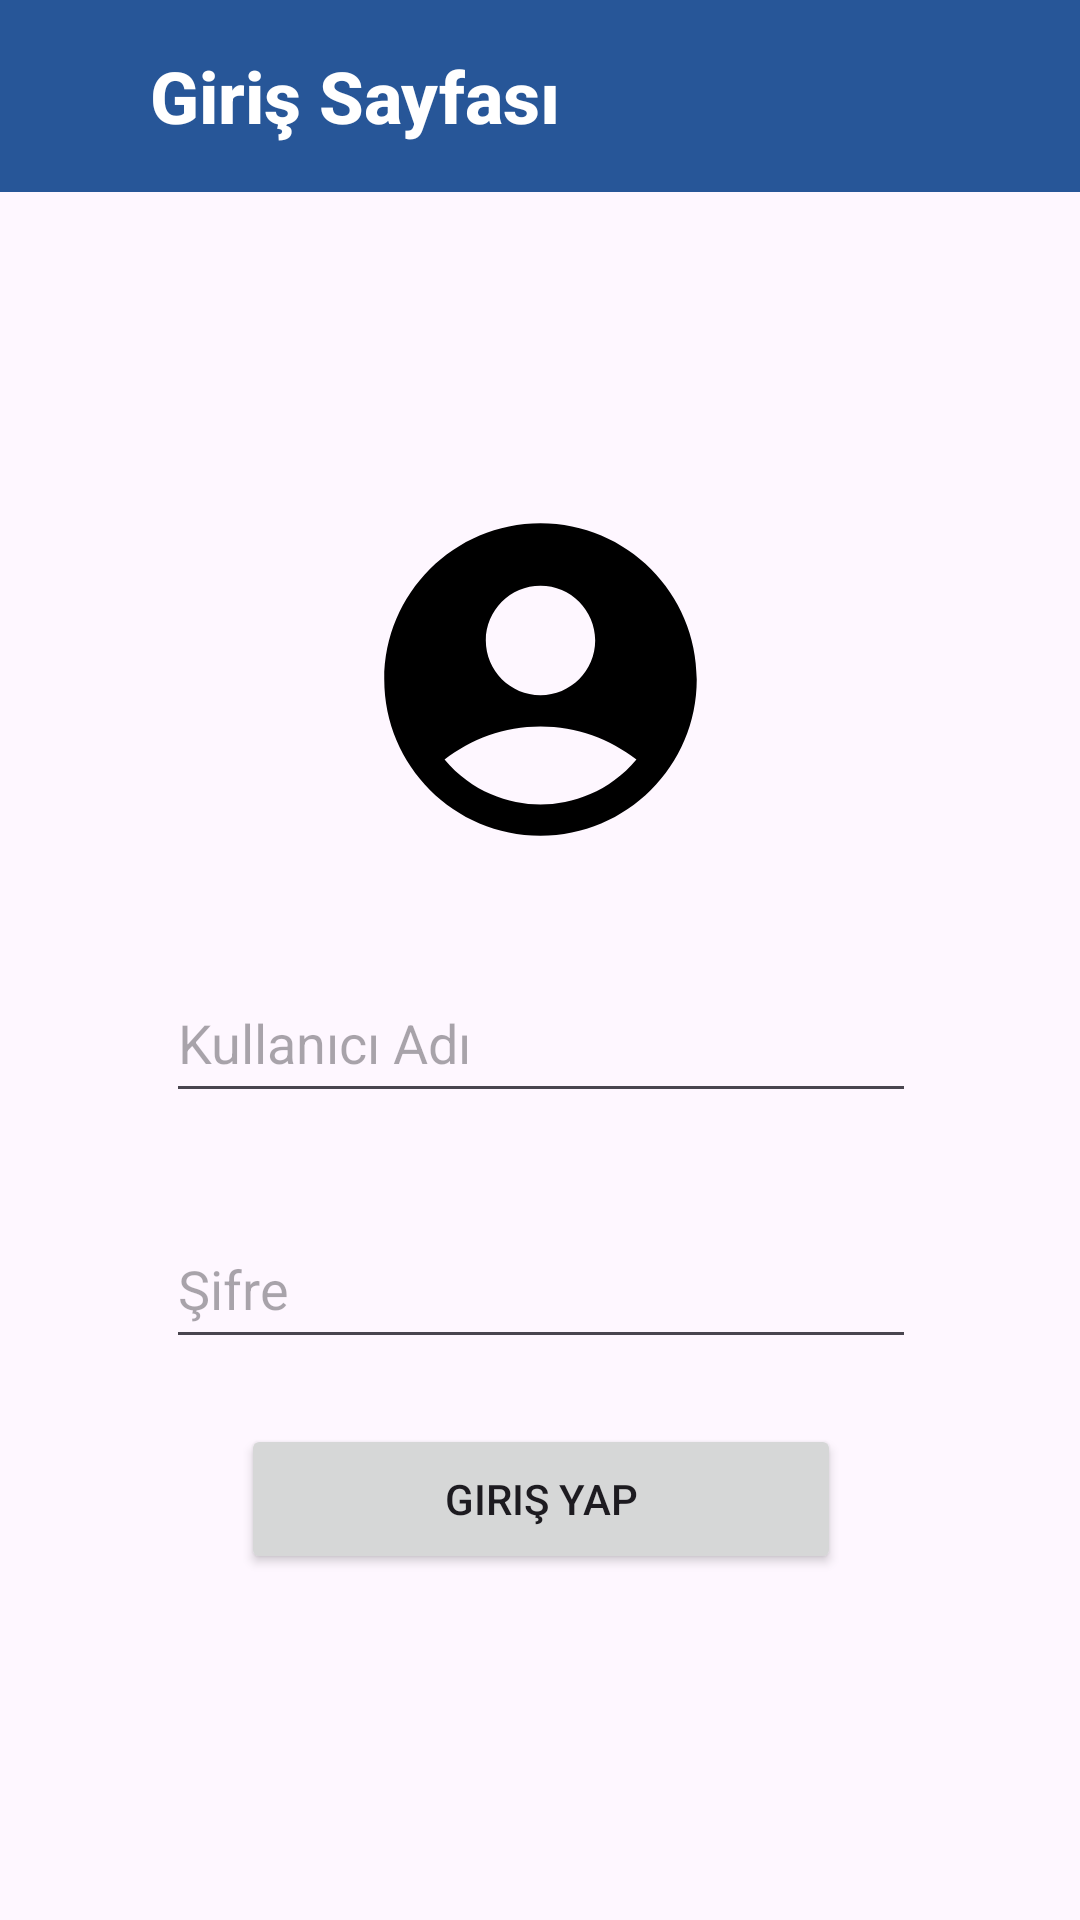

Here is an Android app screen rendered from its layout file. Give the layout XML and the strings, colors and styles it references.
<!-- AndroidManifest.xml: application theme Theme.MobilBayii -->
<!-- res/layout/activity_admin_giris.xml -->
<?xml version="1.0" encoding="utf-8"?>
<androidx.constraintlayout.widget.ConstraintLayout xmlns:android="http://schemas.android.com/apk/res/android"
    xmlns:app="http://schemas.android.com/apk/res-auto"
    xmlns:tools="http://schemas.android.com/tools"
    android:id="@+id/main"
    android:layout_width="match_parent"
    android:layout_height="match_parent"
    tools:context=".AdminGirisActivity">

    
    <androidx.appcompat.widget.Toolbar
        android:id="@+id/toolbarAdminGirisSayfasi"
        android:layout_width="match_parent"
        android:layout_height="?attr/actionBarSize"
        android:background="@color/facebook_blue"
        android:elevation="5dp"
        android:gravity="center_horizontal"
        android:theme="@style/ThemeOverlay.AppCompat.Dark.ActionBar"
        app:layout_constraintEnd_toEndOf="parent"
        app:layout_constraintStart_toStartOf="parent"

        app:layout_constraintTop_toTopOf="parent"
        app:popupTheme="@style/ThemeOverlay.AppCompat.Light"
        app:title="Giriş Sayfası"
        app:titleMarginStart="50dp"
        app:titleTextAppearance="@style/ToolbarTitleText"
        app:titleTextColor="@android:color/white">

    </androidx.appcompat.widget.Toolbar>

    <ImageView
        android:id="@+id/imageView"
        android:layout_width="125dp"
        android:layout_height="125dp"
        android:layout_marginTop="100dp"
        android:src="@drawable/baseline_account_circle_24"
        app:layout_constraintEnd_toEndOf="parent"
        app:layout_constraintStart_toStartOf="parent"
        app:layout_constraintTop_toBottomOf="@+id/toolbarAdminGirisSayfasi">

    </ImageView>

    <Button
        android:id="@+id/adminGirisButton"
        android:layout_width="200dp"
        android:layout_height="50dp"
        android:onClick="goToAdminPage"
        android:text="Giriş Yap"
        android:textColorLink="@color/facebook_white"
        app:layout_constraintBottom_toBottomOf="parent"
        app:layout_constraintEnd_toEndOf="@+id/editText_parola"
        app:layout_constraintStart_toStartOf="@+id/editText_parola"
        app:layout_constraintTop_toBottomOf="@+id/editText_parola"
        app:layout_constraintVertical_bias="0.159" />

    <EditText
        android:id="@+id/editText_parola"
        android:layout_width="250dp"
        android:layout_height="50dp"
        android:layout_marginTop="32dp"
        android:ems="10"
        android:hint="Şifre"
        android:inputType="textPassword"
        app:layout_constraintEnd_toEndOf="@+id/editText_kullaniciAdi"
        app:layout_constraintStart_toStartOf="@+id/editText_kullaniciAdi"
        app:layout_constraintTop_toBottomOf="@+id/editText_kullaniciAdi" />

    <EditText
        android:id="@+id/editText_kullaniciAdi"
        android:layout_width="250dp"
        android:layout_height="50dp"
        android:layout_marginTop="32dp"
        android:ems="10"
        android:hint="Kullanıcı Adı"
        android:inputType="text"
        app:layout_constraintEnd_toEndOf="@+id/imageView"
        app:layout_constraintStart_toStartOf="@+id/imageView"
        app:layout_constraintTop_toBottomOf="@+id/imageView" />

</androidx.constraintlayout.widget.ConstraintLayout>
<!-- resources referenced by this layout -->
<resources>
  <color name="facebook_blue">#275698</color>
  <color name="facebook_white">#F4F4F5</color>
  <!-- drawable baseline_account_circle_24 (drawable) -->
  <vector xmlns:android="http://schemas.android.com/apk/res/android" android:height="240dp" android:tint="#000000" android:viewportHeight="24" android:viewportWidth="24" android:width="240dp">
        
      <path android:fillColor="@android:color/white" android:pathData="M12,2C6.48,2 2,6.48 2,12s4.48,10 10,10s10,-4.48 10,-10S17.52,2 12,2zM12,6c1.93,0 3.5,1.57 3.5,3.5S13.93,13 12,13s-3.5,-1.57 -3.5,-3.5S10.07,6 12,6zM12,20c-2.03,0 -4.43,-0.82 -6.14,-2.88C7.55,15.8 9.68,15 12,15s4.45,0.8 6.14,2.12C16.43,19.18 14.03,20 12,20z"/>
      
  </vector>
  <style name="ToolbarTitleText" parent="@style/TextAppearance.Widget.AppCompat.Toolbar.Title">
          
          <item name="android:textSize">24sp</item>
          
          <item name="android:textStyle">bold</item>
          
          
          
          
          
          
      </style>
  <style name="Theme.MobilBayii" parent="Base.Theme.MobilBayii" />
  <style name="Base.Theme.MobilBayii" parent="Theme.Material3.DayNight.NoActionBar">
          
          
      </style>
</resources>
